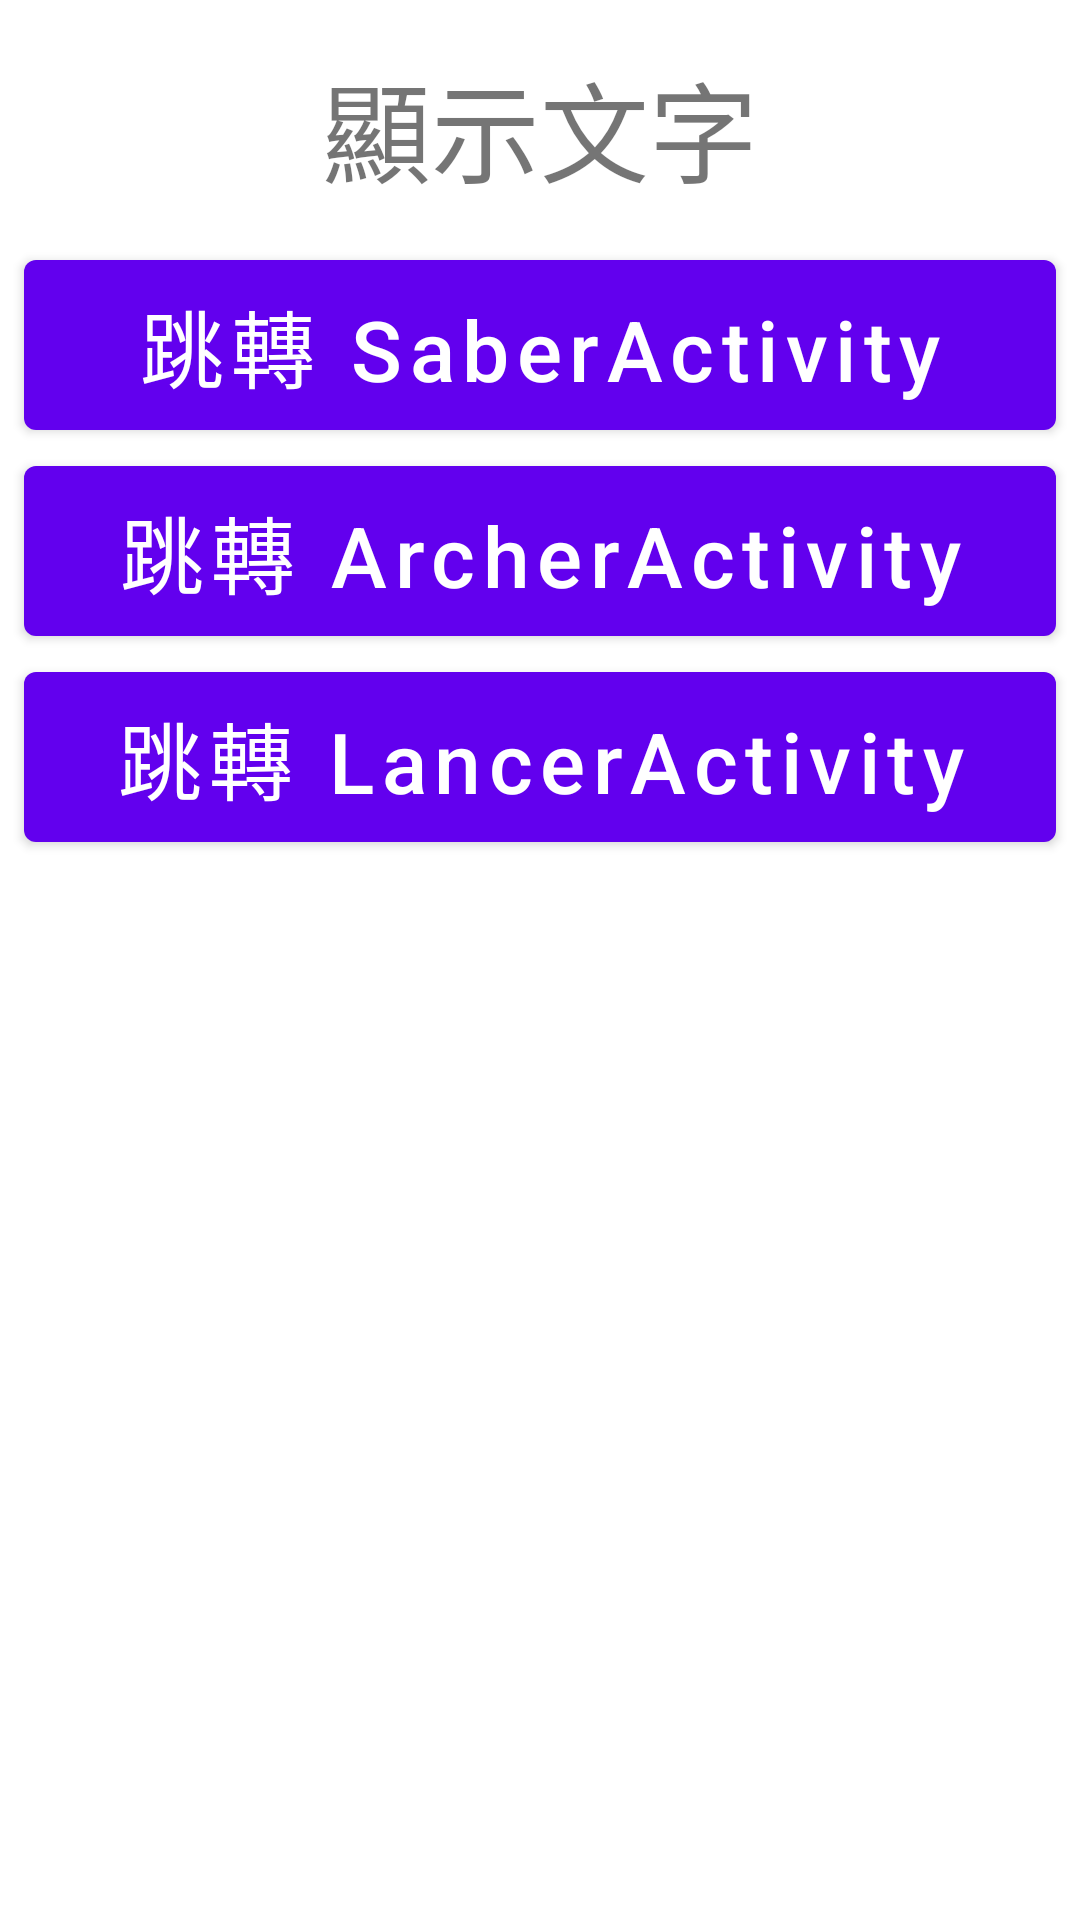

This screen was rendered from an Android layout file. Write that file and the resources it references.
<!-- AndroidManifest.xml: application theme Theme.AndroidSystem -->
<!-- res/layout/activity_result_contracts.xml -->
<?xml version="1.0" encoding="utf-8"?>
<androidx.constraintlayout.widget.ConstraintLayout xmlns:android="http://schemas.android.com/apk/res/android"
    xmlns:app="http://schemas.android.com/apk/res-auto"
    xmlns:tools="http://schemas.android.com/tools"
    android:layout_width="match_parent"
    android:layout_height="match_parent"
    tools:context=".ResultContractsActivity">

    <com.google.android.material.textview.MaterialTextView
        android:id="@+id/arcMTVLog"
        android:layout_width="match_parent"
        android:layout_height="0dp"
        android:layout_marginStart="8dp"
        android:layout_marginTop="8dp"
        android:layout_marginEnd="8dp"
        android:background="@color/light_cadfeb"
        android:gravity="center"
        android:padding="8dp"
        android:text="顯示文字"
        app:autoSizeTextType="uniform"
        app:layout_constraintDimensionRatio="5:1"
        app:layout_constraintEnd_toEndOf="parent"
        app:layout_constraintStart_toStartOf="parent"
        app:layout_constraintTop_toTopOf="parent" />

    <com.google.android.material.button.MaterialButton
        android:id="@+id/arcMbSaberPage"
        android:layout_width="match_parent"
        android:layout_height="0dp"
        android:layout_marginStart="8dp"
        android:layout_marginTop="4dp"
        android:layout_marginEnd="8dp"
        android:padding="8dp"
        android:text="跳轉 SaberActivity"
        android:textAllCaps="false"
        app:autoSizeTextType="uniform"
        app:layout_constraintDimensionRatio="5:1"
        app:layout_constraintEnd_toEndOf="parent"
        app:layout_constraintStart_toStartOf="parent"
        app:layout_constraintTop_toBottomOf="@+id/arcMTVLog" />

    <com.google.android.material.button.MaterialButton
        android:id="@+id/arcMbArcherPage"
        android:layout_width="match_parent"
        android:layout_height="0dp"
        android:layout_marginStart="8dp"
        android:layout_marginEnd="8dp"
        android:padding="8dp"
        android:text="跳轉 ArcherActivity"
        android:textAllCaps="false"
        app:autoSizeTextType="uniform"
        app:layout_constraintDimensionRatio="5:1"
        app:layout_constraintEnd_toEndOf="parent"
        app:layout_constraintStart_toStartOf="parent"
        app:layout_constraintTop_toBottomOf="@+id/arcMbSaberPage" />

    <com.google.android.material.button.MaterialButton
        android:id="@+id/arcMbLancer"
        android:layout_width="match_parent"
        android:layout_height="0dp"
        android:layout_marginStart="8dp"
        android:layout_marginEnd="8dp"
        android:padding="8dp"
        android:text="跳轉 LancerActivity"
        android:textAllCaps="false"
        app:autoSizeTextType="uniform"
        app:layout_constraintDimensionRatio="5:1"
        app:layout_constraintEnd_toEndOf="parent"
        app:layout_constraintStart_toStartOf="parent"
        app:layout_constraintTop_toBottomOf="@+id/arcMbArcherPage" />
</androidx.constraintlayout.widget.ConstraintLayout>
<!-- resources referenced by this layout -->
<resources>
  <style name="Theme.AndroidSystem" parent="Theme.MaterialComponents.DayNight.DarkActionBar">
          
          <item name="colorPrimary">@color/purple_500</item>
          <item name="colorPrimaryVariant">@color/purple_700</item>
          <item name="colorOnPrimary">@color/white</item>
          
          <item name="colorSecondary">@color/teal_200</item>
          <item name="colorSecondaryVariant">@color/teal_700</item>
          <item name="colorOnSecondary">@color/black</item>
          
          <item name="android:statusBarColor" tools:targetApi="l">?attr/colorPrimaryVariant</item>
          
      </style>
  <!-- not gathered from this repository: default colours our renderer supplied (Android Studio template values) -->
  <color name="purple_500">#FF6200EE</color>
  <color name="purple_700">#FF3700B3</color>
  <color name="teal_200">#FF03DAC5</color>
  <color name="teal_700">#FF018786</color>
  <color name="black">#FF000000</color>
  <color name="white">#FFFFFFFF</color>
</resources>
